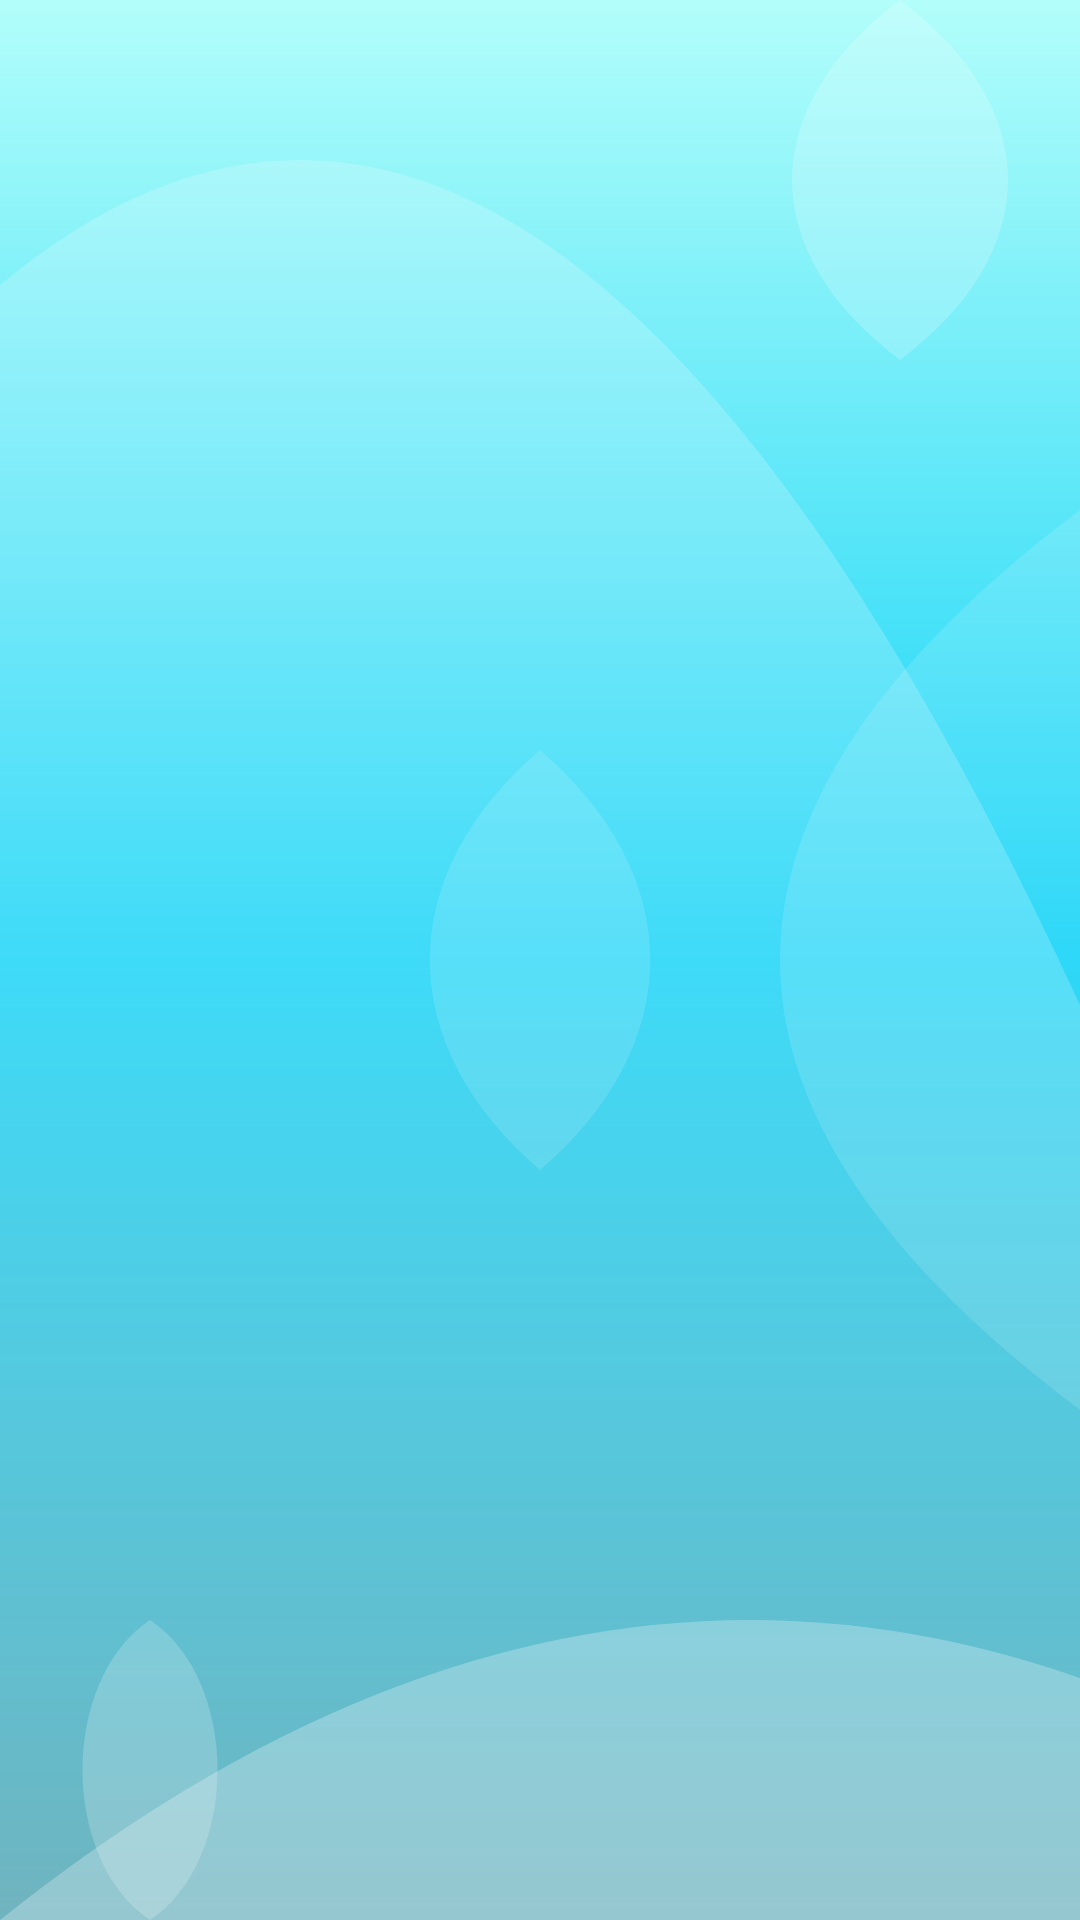

Write the Android layout XML for this screen, with the resource values it uses.
<!-- AndroidManifest.xml: application theme Theme.Chat -->
<!-- res/layout/fragment_chat_list.xml -->
<?xml version="1.0" encoding="utf-8"?>
<LinearLayout xmlns:android="http://schemas.android.com/apk/res/android"
    xmlns:tools="http://schemas.android.com/tools"
    android:layout_width="match_parent"
    android:layout_height="match_parent"
    xmlns:app="http://schemas.android.com/apk/res-auto"
    android:orientation="vertical"
    android:background="@drawable/app_background"
    tools:context=".presentation.chat.ChatFragment">

    <LinearLayout
        android:id="@+id/noConversationView"
        android:visibility="gone"
        android:layout_width="match_parent"
        android:layout_height="match_parent"
        android:gravity="center"
        android:layout_gravity="center"
        android:orientation="vertical">

        <com.airbnb.lottie.LottieAnimationView
            android:id="@+id/animationView"
            android:layout_width="match_parent"
            android:layout_height="200dp"
            app:lottie_rawRes="@raw/no_conversation"
            app:lottie_autoPlay="true"
            app:lottie_loop="true"/>

        <TextView
            android:layout_width="wrap_content"
            android:layout_height="wrap_content"
            android:textColor="?android:attr/textColorPrimary"
            android:layout_marginTop="20dp"
            android:textSize="30sp"
            android:textStyle="bold"
            android:text="No Conversation"/>

        <TextView
            android:layout_width="wrap_content"
            android:layout_height="wrap_content"
            android:gravity="center"
            android:layout_marginTop="10dp"
            android:textSize="16sp"
            android:textColor="@color/gray"
            android:text="You didn't made any conversation yet,\nPlease select username"/>


        <com.google.android.material.button.MaterialButton
            android:id="@+id/btnChatPeople"
            android:layout_width="wrap_content"
            android:layout_height="wrap_content"
            android:layout_marginStart="16dp"
            android:layout_marginTop="30dp"
            android:layout_marginEnd="16dp"
            android:paddingHorizontal="50dp"
            android:background="@drawable/bg_button"
            android:text="Chat People"
            android:textAllCaps="false"
            android:textColor="@android:color/white"
            android:textStyle="bold"
            app:backgroundTint="@null"
            app:layout_constraintBottom_toBottomOf="parent"
            app:layout_constraintEnd_toEndOf="parent"
            app:layout_constraintStart_toStartOf="parent"
            app:layout_constraintTop_toBottomOf="@+id/forgotPasswordText" />


    </LinearLayout>

    <androidx.recyclerview.widget.RecyclerView
        android:id="@+id/rvUsers"
        android:layout_width="match_parent"
        android:layout_height="match_parent"
        android:visibility="gone"
        android:padding="8dp" />
</LinearLayout>
<!-- resources referenced by this layout -->
<resources>
  <color name="gray">#929090</color>
  <!-- drawable app_background: vector/xml drawable (drawable, 2276 chars, omitted) -->
  <!-- drawable bg_button (drawable) -->
  <?xml version="1.0" encoding="utf-8"?>
  <shape xmlns:android="http://schemas.android.com/apk/res/android"
      android:shape="rectangle">
  
      <gradient
          android:angle="135"
          android:type="linear"
          android:startColor="#79D9EF"
          android:endColor="#33B4D6" />
  
      <corners android:radius="50dp"/>
  </shape>
  <style name="Theme.Chat" parent="Theme.MaterialComponents.DayNight.NoActionBar">
          
          <item name="colorPrimary">@color/purple_500</item>
          <item name="colorPrimaryVariant">@color/purple_700</item>
          <item name="colorOnPrimary">@color/white</item>
          
          <item name="colorSecondary">@color/teal_200</item>
          <item name="colorSecondaryVariant">@color/teal_700</item>
          <item name="colorOnSecondary">@color/black</item>
          
          <item name="android:statusBarColor">@android:color/transparent</item>
          <item name="android:windowDrawsSystemBarBackgrounds">true</item>
          <item name="android:windowTranslucentStatus">false</item>
  
      </style>
  <color name="purple_500">#FF6200EE</color>
  <color name="purple_700">#FF3700B3</color>
  <color name="white">#FFFFFFFF</color>
  <color name="teal_200">#FF03DAC5</color>
  <color name="teal_700">#FF018786</color>
  <color name="black">#FF000000</color>
</resources>
